Image classification data set "Data2" (finn-williams/cachedetector on GitHub). Class labels (2): cache, no cache.

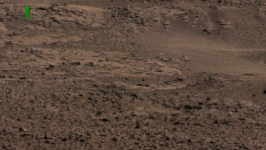
Label: cache

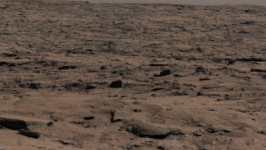
Label: no cache

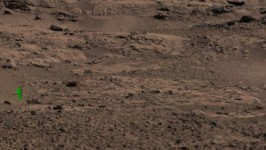
Label: cache

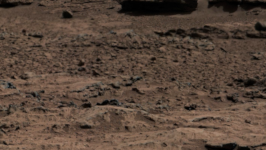
Label: no cache

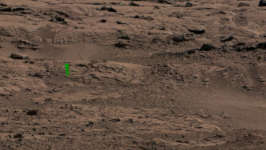
Label: cache

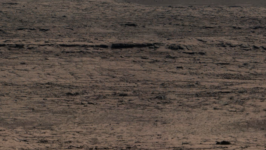
Label: no cache
